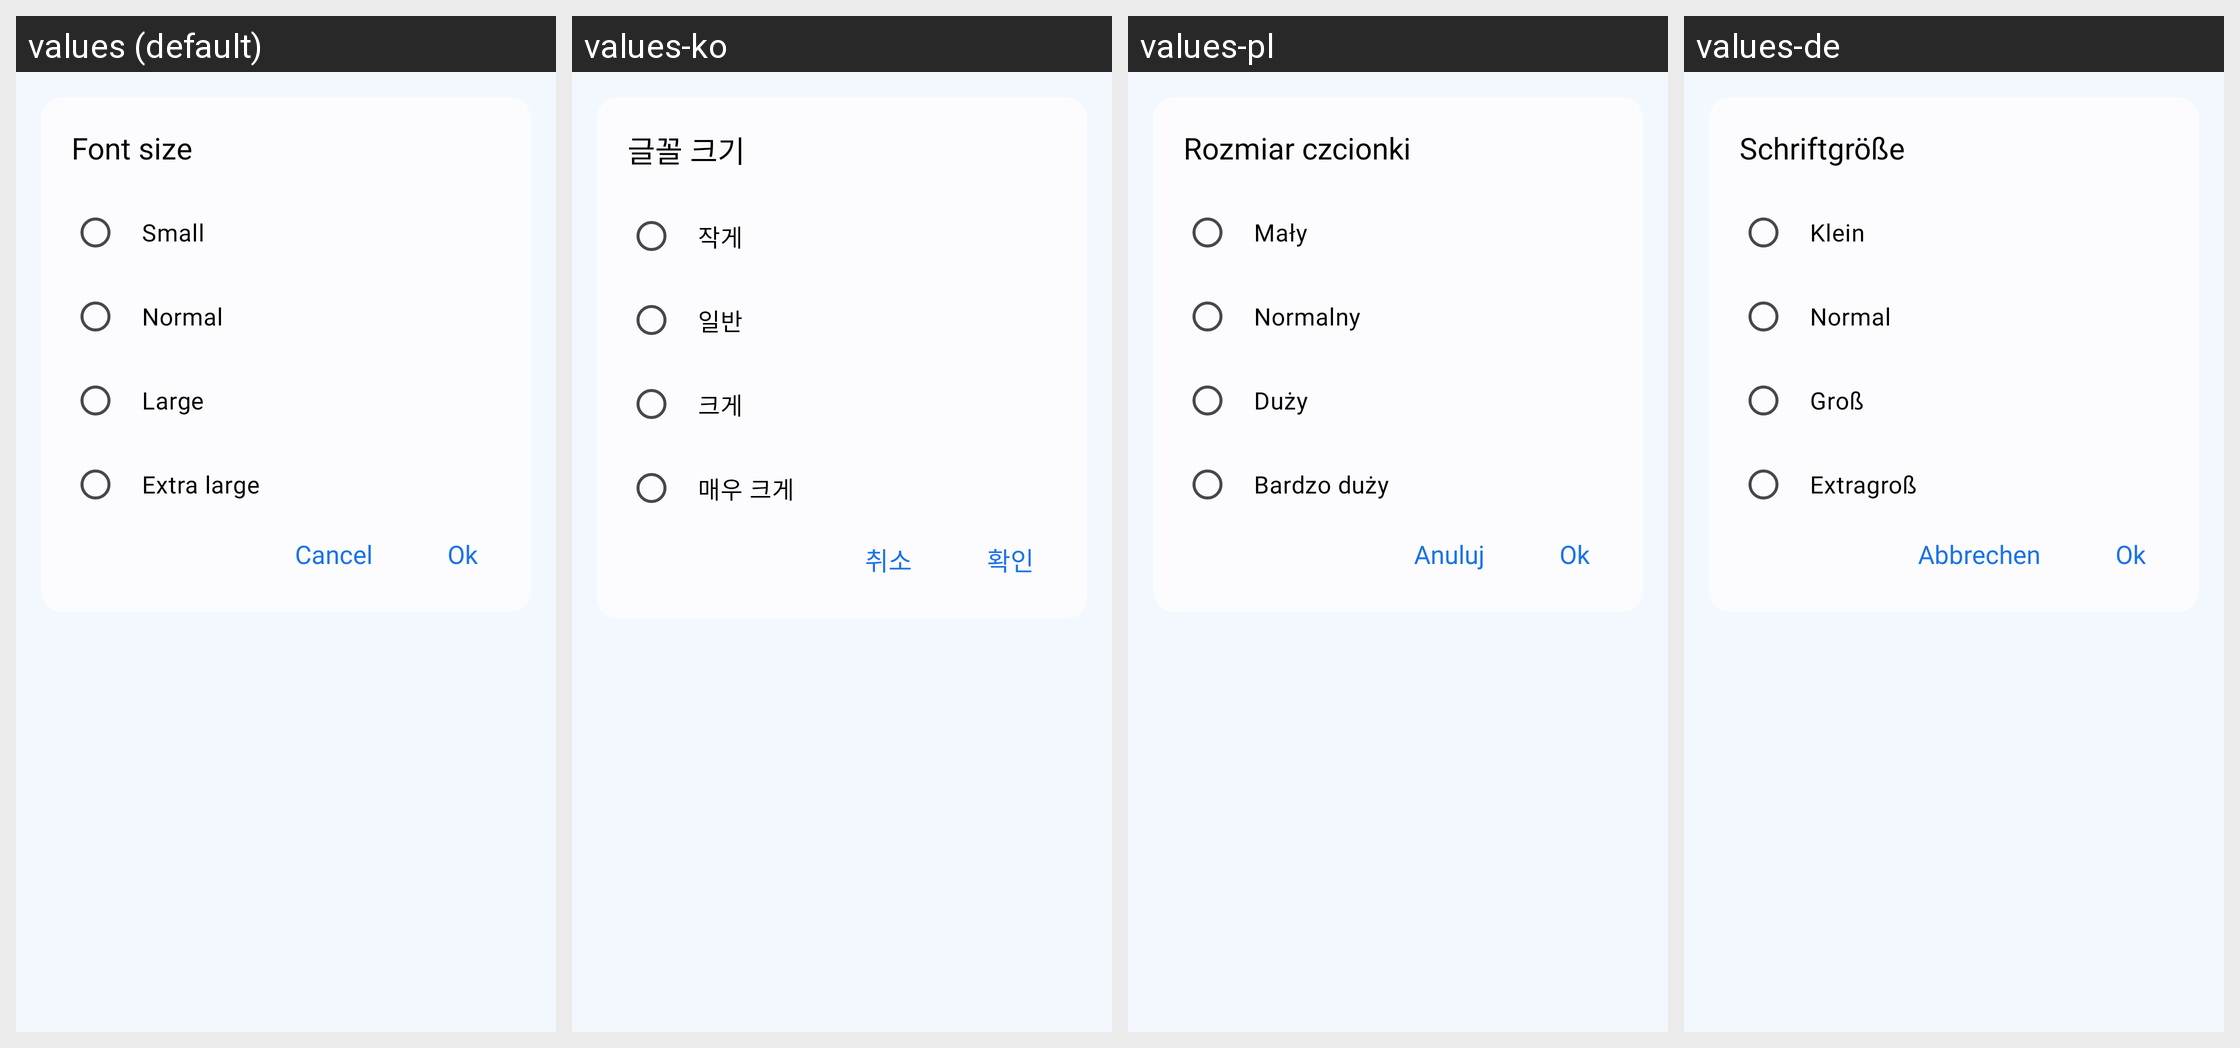

Translations of the strings shown on this Android screen, per locale in the grid:
Android screen res/layout/dialog_font_size.xml rendered under 4 locales, left to right: values (default), values-ko, values-pl, values-de. Device: Nexus 5 (rendered at 1080×1920; each locale shown at half size, 540×960, under a caption strip naming it); theme Theme.MyApplication.
Other locales in the repository, not shown: values-af, values-ar, values-bn, values-es, values-fil, values-fr, values-hi, values-in, values-it, values-ja, values-pt, values-ru, values-th, values-tr, values-uk, values-vi, values-zh.
Strings drawn on this screen, with the default value and each locale's value (text and hints the layout hard-codes, and strings that could not be matched under every locale, appear in the picture but are not listed):

font_size
  values: Font size
  values-ko: 글꼴 크기
  values-pl: Rozmiar czcionki
  values-de: Schriftgröße

small
  values: Small
  values-ko: 작게
  values-pl: Mały
  values-de: Klein

normal
  values: Normal
  values-ko: 일반
  values-pl: Normalny
  values-de: Normal

large
  values: Large
  values-ko: 크게
  values-pl: Duży
  values-de: Groß

extra_large
  values: Extra large
  values-ko: 매우 크게
  values-pl: Bardzo duży
  values-de: Extragroß

cancel
  values: Cancel
  values-ko: 취소
  values-pl: Anuluj
  values-de: Abbrechen

ok
  values: Ok
  values-ko: 확인
  values-pl: Ok
  values-de: Ok
